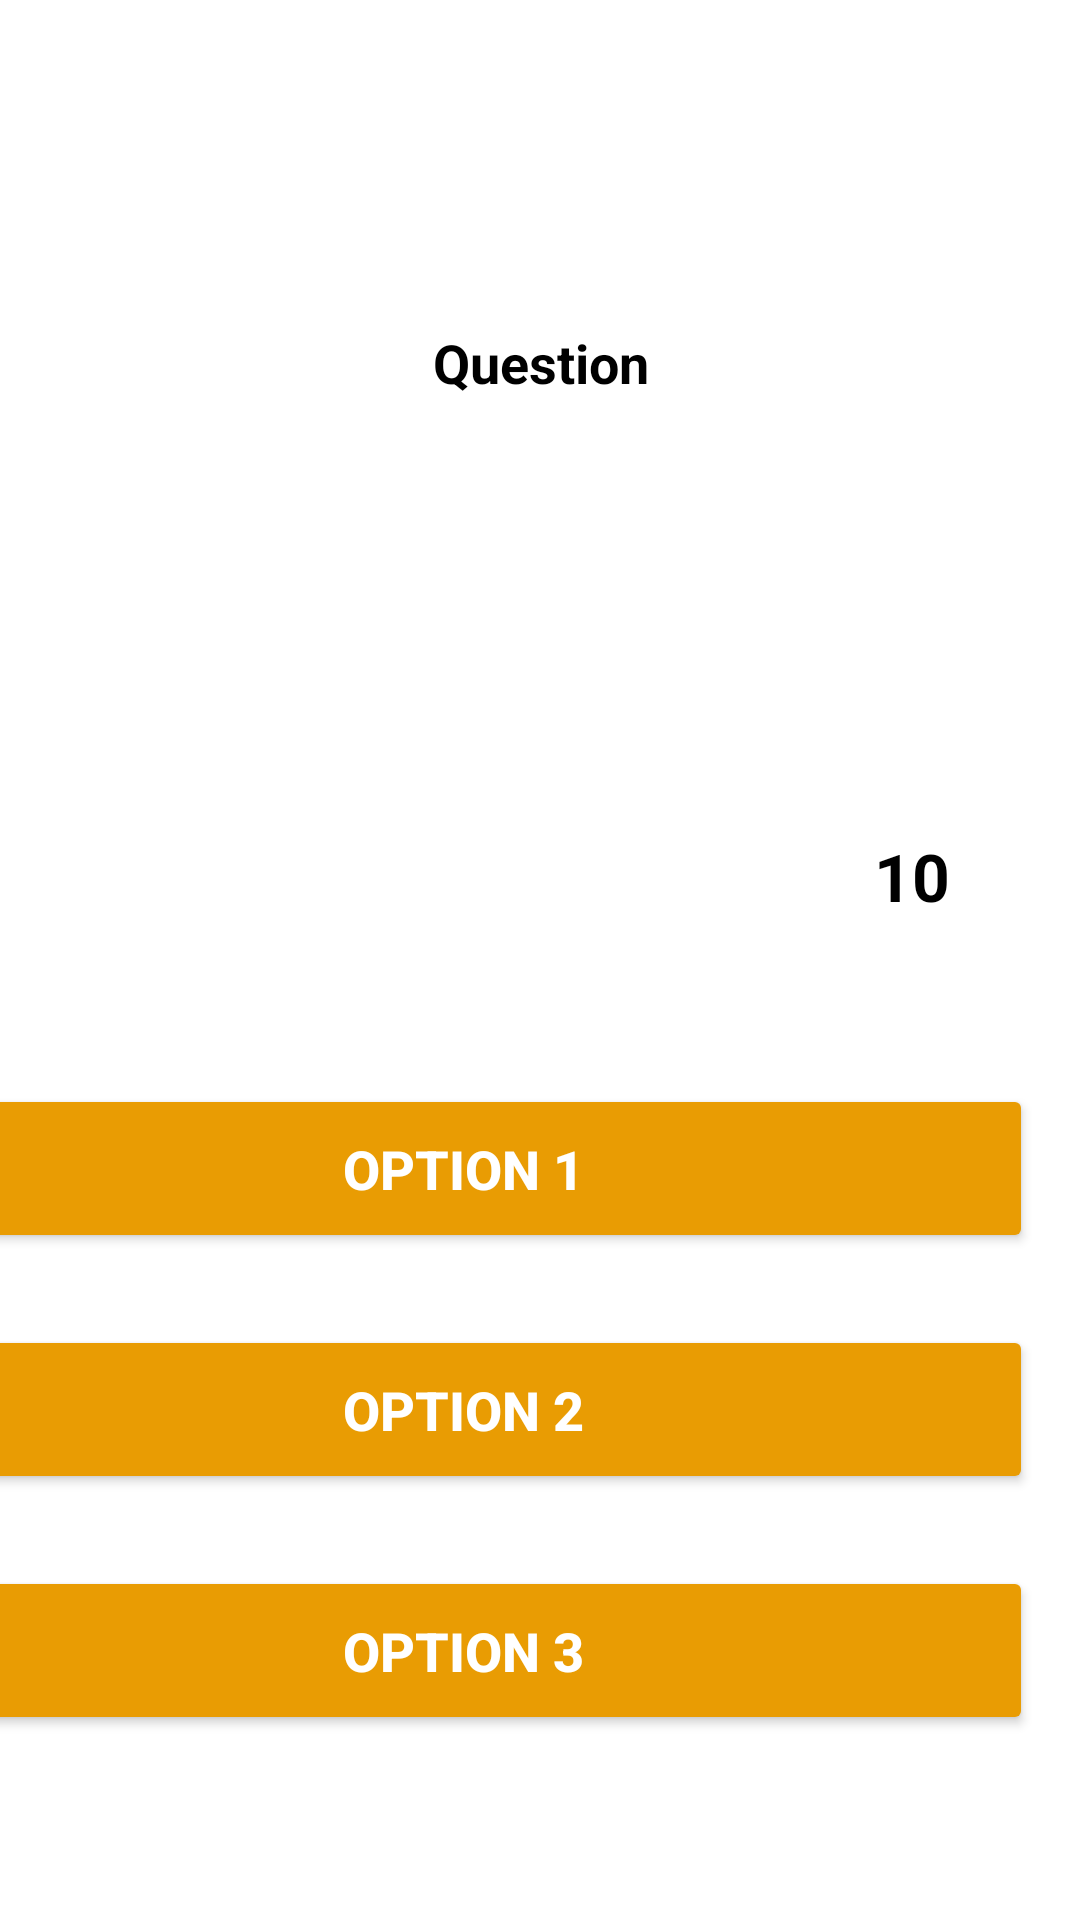

Here is an Android app screen rendered from its layout file. Give the layout XML and the strings, colors and styles it references.
<!-- AndroidManifest.xml: application theme Theme.PrawaJazdy -->
<!-- res/layout/activity_question.xml -->
<?xml version="1.0" encoding="utf-8"?>

<androidx.constraintlayout.widget.ConstraintLayout xmlns:android="http://schemas.android.com/apk/res/android"
    xmlns:app="http://schemas.android.com/apk/res-auto"
    xmlns:tools="http://schemas.android.com/tools"
    android:layout_width="match_parent"
    android:layout_height="match_parent"
    tools:context=".QuestionActivity">

    <LinearLayout
        android:id="@+id/linearLayout"
        android:layout_width="417dp"
        android:layout_height="152dp"
        android:background="@color/white"
        android:orientation="vertical"
        app:layout_constraintEnd_toEndOf="parent"
        app:layout_constraintStart_toStartOf="parent"
        app:layout_constraintTop_toTopOf="parent">

        <TextView
            android:id="@+id/quest_num"
            android:layout_width="match_parent"
            android:layout_height="20dp"
            android:gravity="center"
            android:padding="8dp"
            android:text="1/10"
            android:textColor="@color/white"
            android:textSize="22sp"
            android:textStyle="bold" />

        <TextView
            android:id="@+id/question"
            android:layout_width="match_parent"
            android:layout_height="170dp"
            android:layout_margin="16dp"
            android:gravity="center"
            android:text="Question"
            android:textColor="@color/black"
            android:textSize="18sp"
            android:textStyle="bold" />

    </LinearLayout>

    <LinearLayout
        android:id="@+id/linearLayout2"
        android:layout_width="380dp"
        android:layout_height="284dp"
        android:layout_marginStart="16dp"
        android:layout_marginTop="32dp"
        android:layout_marginEnd="16dp"
        android:layout_marginBottom="16dp"
        android:gravity="center"
        android:orientation="vertical"
        app:layout_constraintBottom_toBottomOf="parent"
        app:layout_constraintEnd_toEndOf="parent"
        app:layout_constraintHorizontal_bias="1.0"
        app:layout_constraintStart_toStartOf="parent"
        app:layout_constraintTop_toBottomOf="@+id/linearLayout"
        app:layout_constraintVertical_bias="1.0">

        <Button
            android:id="@+id/option1"
            android:layout_width="match_parent"
            android:layout_height="wrap_content"
            android:layout_marginBottom="24dp"
            android:backgroundTint="#E99C03"
            android:elevation="3dp"
            android:padding="16dp"
            android:text="option 1"
            android:textColor="@color/white"
            android:textSize="18sp"
            android:textStyle="bold" />

        <Button
            android:id="@+id/option2"
            android:layout_width="match_parent"
            android:layout_height="wrap_content"
            android:layout_marginBottom="24dp"
            android:backgroundTint="#E99C03"
            android:elevation="3dp"
            android:padding="16dp"
            android:text="option 2"
            android:textColor="@color/white"
            android:textSize="18sp"
            android:textStyle="bold" />

        <Button
            android:id="@+id/option3"
            android:layout_width="match_parent"
            android:layout_height="wrap_content"
            android:layout_marginBottom="24dp"
            android:backgroundTint="#E99C03"
            android:elevation="3dp"
            android:padding="16dp"
            android:text="option 3"
            android:textColor="@color/white"
            android:textSize="18sp"
            android:textStyle="bold" />

    </LinearLayout>

    <TextView
        android:id="@+id/countdown"
        android:layout_width="80dp"
        android:layout_height="80dp"
        android:layout_marginEnd="16dp"
        android:layout_marginBottom="8dp"
        android:text="10"
        android:textColor="@color/black"
        android:textSize="22sp"
        android:textStyle="bold"
        android:gravity="center"
        android:backgroundTint="#E99C03"
        app:layout_constraintBottom_toTopOf="@+id/linearLayout2"
        app:layout_constraintEnd_toEndOf="parent" />

    <ImageView
        android:id="@+id/image"
        android:layout_width="157dp"
        android:layout_height="143dp"
        app:layout_constraintBottom_toTopOf="@+id/linearLayout2"
        app:layout_constraintEnd_toEndOf="parent"
        app:layout_constraintStart_toStartOf="parent"
        app:layout_constraintTop_toBottomOf="@+id/linearLayout"
        app:srcCompat="@drawable/ic_launcher_background" />

</androidx.constraintlayout.widget.ConstraintLayout>
<!-- resources referenced by this layout -->
<resources>
  <color name="black">#FF000000</color>
  <color name="white">#FFFFFFFF</color>
  <style name="Theme.PrawaJazdy" parent="Theme.MaterialComponents.DayNight.DarkActionBar">
          
          <item name="colorPrimary">@color/purple_500</item>
          <item name="colorPrimaryVariant">@color/purple_700</item>
          <item name="colorOnPrimary">@color/white</item>
          
          <item name="colorSecondary">@color/teal_200</item>
          <item name="colorSecondaryVariant">@color/teal_700</item>
          <item name="colorOnSecondary">@color/black</item>
          
          <item name="android:statusBarColor" tools:targetApi="l">?attr/colorPrimaryVariant</item>
          
      </style>
  <color name="purple_500">#FF6200EE</color>
  <color name="purple_700">#FF3700B3</color>
  <color name="teal_200">#FF03DAC5</color>
  <color name="teal_700">#FF018786</color>
</resources>
